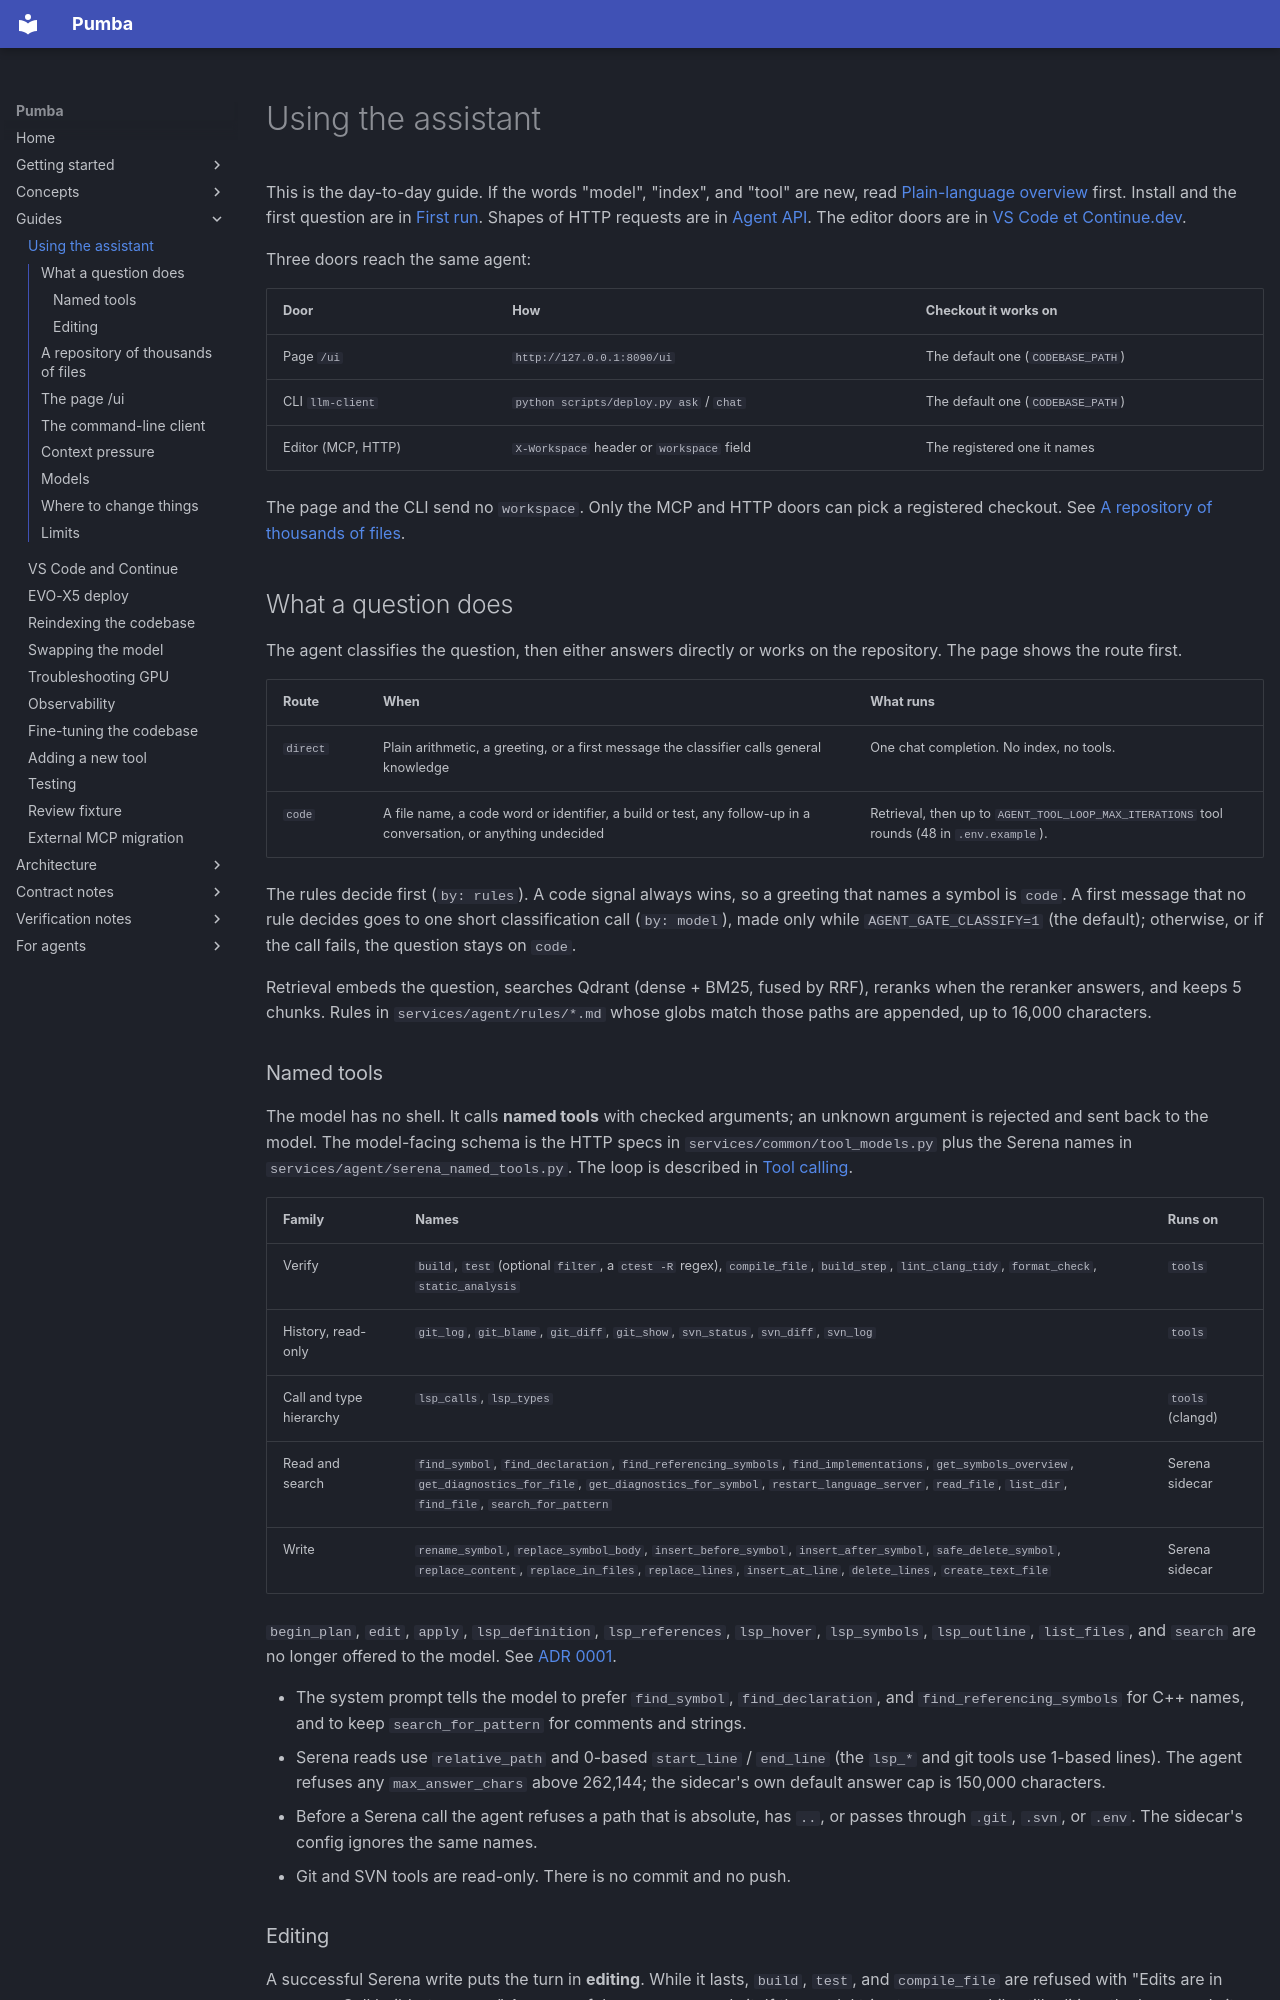

repository: SPluszkiewicz/pumba · page: guides/using-the-assistant/index.html · generator: mkdocs

# Using the assistant

This is the day-to-day guide. If the words "model", "index", and "tool" are
new, read [Plain-language overview](../concepts/en-clair.md) first.
Install and the first question are in
[First run](../getting-started/first-run.md). Shapes of HTTP requests are
in [Agent API](../notes/contracts/agent-api.md). The editor doors are in
[VS Code et Continue.dev](vscode.md).

Three doors reach the same agent:

| Door | How | Checkout it works on |
|---|---|---|
| Page `/ui` | `http://127.0.0.1:8090/ui` | The default one (`CODEBASE_PATH`) |
| CLI `llm-client` | `python scripts/deploy.py ask` / `chat` | The default one (`CODEBASE_PATH`) |
| Editor (MCP, HTTP) | `X-Workspace` header or `workspace` field | The registered one it names |

The page and the CLI send no `workspace`. Only the MCP and HTTP doors can
pick a registered checkout. See [A repository of thousands of files](#a-repository-of-thousands-of-files).

## What a question does

The agent classifies the question, then either answers directly or works
on the repository. The page shows the route first.

| Route | When | What runs |
|---|---|---|
| `direct` | Plain arithmetic, a greeting, or a first message the classifier calls general knowledge | One chat completion. No index, no tools. |
| `code` | A file name, a code word or identifier, a build or test, any follow-up in a conversation, or anything undecided | Retrieval, then up to `AGENT_TOOL_LOOP_MAX_ITERATIONS` tool rounds (48 in `.env.example`). |

The rules decide first (`by: rules`). A code signal always wins, so a
greeting that names a symbol is `code`. A first message that no rule
decides goes to one short classification call (`by: model`), made only while `AGENT_GATE_CLASSIFY=1` (the default);
otherwise, or if the call fails, the question stays on `code`.

Retrieval embeds the question, searches Qdrant (dense + BM25, fused by
RRF), reranks when the reranker answers, and keeps 5 chunks. Rules in
`services/agent/rules/*.md` whose globs match those paths are appended, up
to 16,000 characters.

### Named tools

The model has no shell. It calls **named tools** with checked arguments;
an unknown argument is rejected and sent back to the model. The
model-facing schema is the HTTP specs in `services/common/tool_models.py`
plus the Serena names in `services/agent/serena_named_tools.py`. The loop
is described in [Tool calling](../concepts/tool-calling.md).

| Family | Names | Runs on |
|---|---|---|
| Verify | `build`, `test` (optional `filter`, a `ctest -R` regex), `compile_file`, `build_step`, `lint_clang_tidy`, `format_check`, `static_analysis` | `tools` |
| History, read-only | `git_log`, `git_blame`, `git_diff`, `git_show`, `svn_status`, `svn_diff`, `svn_log` | `tools` |
| Call and type hierarchy | `lsp_calls`, `lsp_types` | `tools` (clangd) |
| Read and search | `find_symbol`, `find_declaration`, `find_referencing_symbols`, `find_implementations`, `get_symbols_overview`, `get_diagnostics_for_file`, `get_diagnostics_for_symbol`, `restart_language_server`, `read_file`, `list_dir`, `find_file`, `search_for_pattern` | Serena sidecar |
| Write | `rename_symbol`, `replace_symbol_body`, `insert_before_symbol`, `insert_after_symbol`, `safe_delete_symbol`, `replace_content`, `replace_in_files`, `replace_lines`, `insert_at_line`, `delete_lines`, `create_text_file` | Serena sidecar |

`begin_plan`, `edit`, `apply`, `lsp_definition`, `lsp_references`,
`lsp_hover`, `lsp_symbols`, `lsp_outline`, `list_files`, and `search` are
no longer offered to the model. See
[ADR 0001](../adr/0001-serena-sidecar.md).

- The system prompt tells the model to prefer `find_symbol`,
  `find_declaration`, and `find_referencing_symbols` for C++ names, and to
  keep `search_for_pattern` for comments and strings.
- Serena reads use `relative_path` and 0-based `start_line` / `end_line`
  (the `lsp_*` and git tools use 1-based lines). The agent refuses any
  `max_answer_chars` above 262,144; the sidecar's own default answer cap is
  150,000 characters.
- Before a Serena call the agent refuses a path that is absolute, has
  `..`, or passes through `.git`, `.svn`, or `.env`. The sidecar's config
  ignores the same names.
- Git and SVN tools are read-only. There is no commit and no push.
